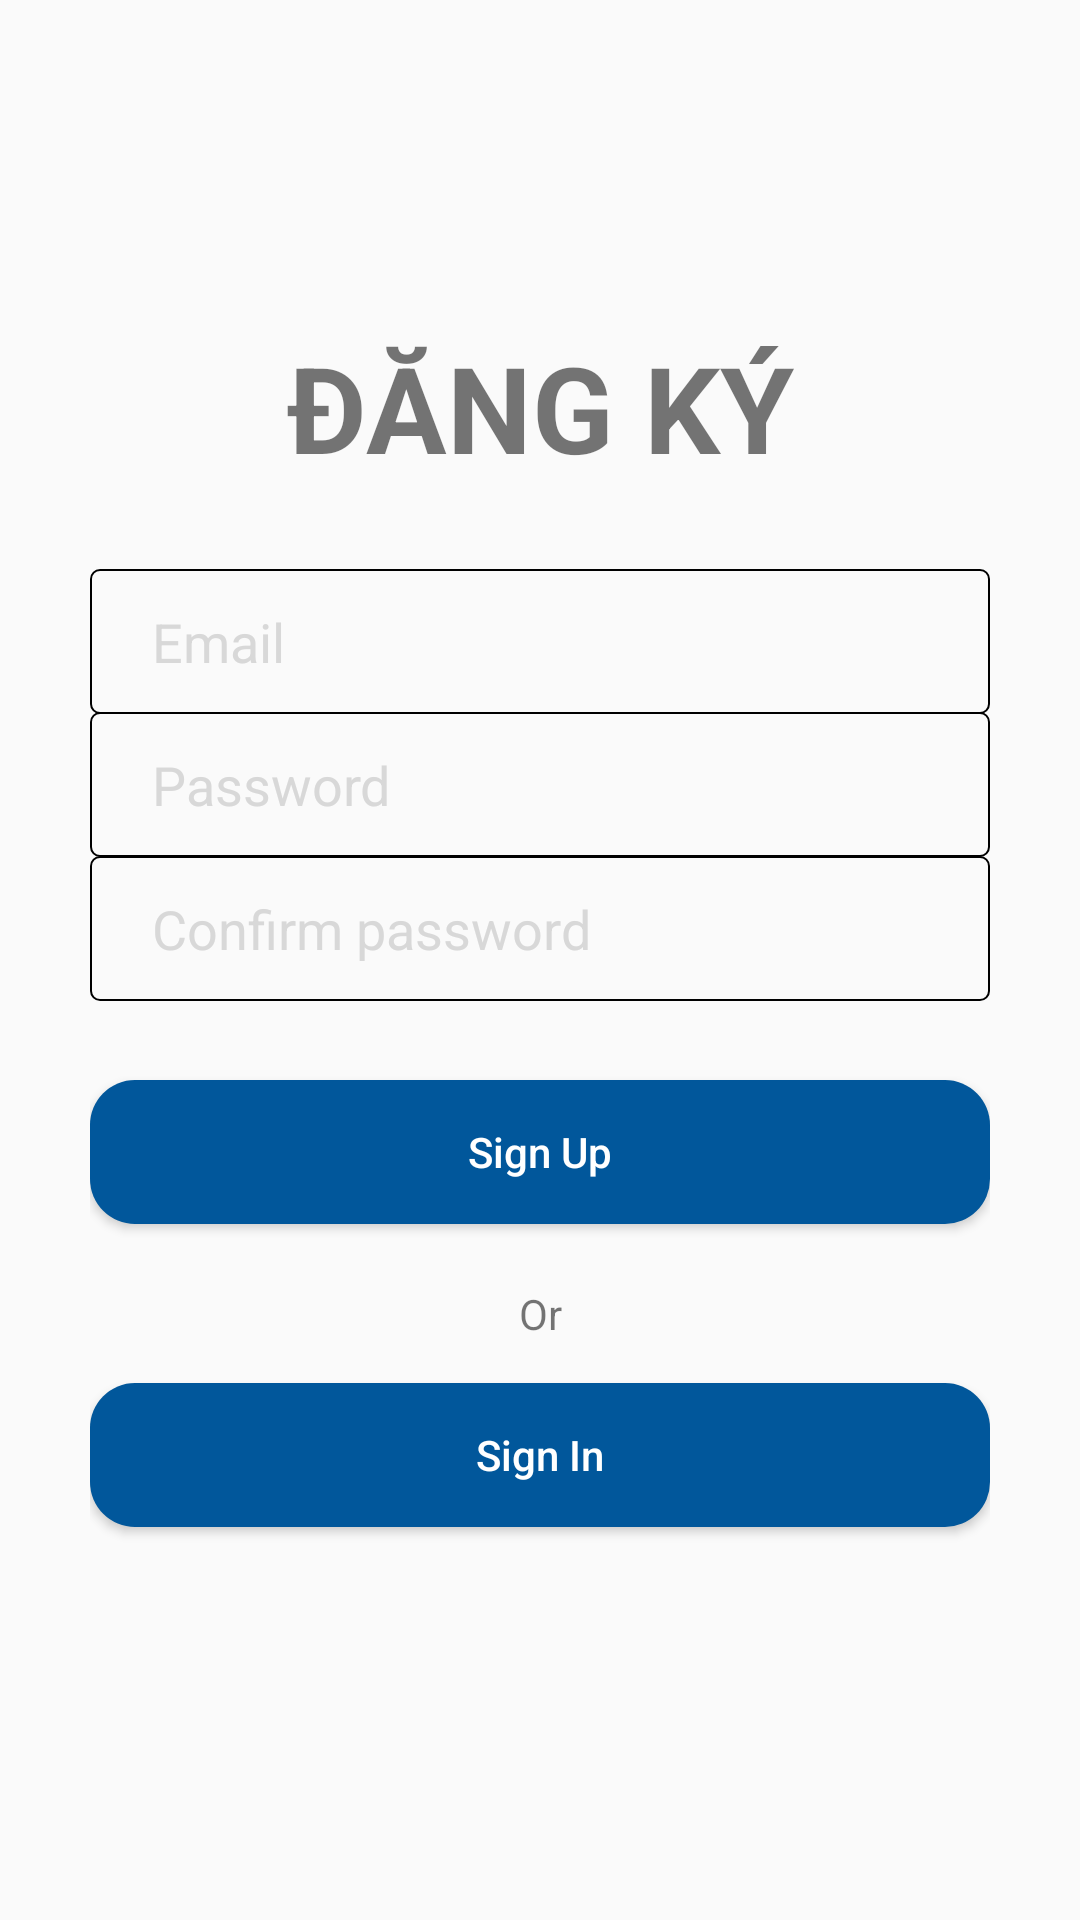

Layout XML and referenced resources for this Android screen:
<!-- AndroidManifest.xml: application theme Theme.FinalExam -->
<!-- res/layout/activity_sign_up.xml -->
<?xml version="1.0" encoding="utf-8"?>
<RelativeLayout xmlns:android="http://schemas.android.com/apk/res/android"
    xmlns:app="http://schemas.android.com/apk/res-auto"
    xmlns:tools="http://schemas.android.com/tools"
    android:layout_width="match_parent"
    android:layout_height="match_parent"
    tools:context=".signin_signup.SignUp">

    <androidx.constraintlayout.widget.ConstraintLayout
        android:layout_width="match_parent"
        android:layout_height="match_parent"
        android:padding="30dp"
        >

        <TextView
            android:id="@+id/lbDangKy"
            android:layout_width="wrap_content"
            android:layout_height="wrap_content"
            android:text="Đăng ký"
            android:textAllCaps="true"
            android:textSize="40dp"
            android:textStyle="bold"
            app:layout_constraintBottom_toBottomOf="parent"
            app:layout_constraintEnd_toEndOf="parent"
            app:layout_constraintHorizontal_bias="0.5"
            app:layout_constraintStart_toStartOf="parent"
            app:layout_constraintTop_toTopOf="parent"
            app:layout_constraintVertical_bias="0.15" />


        <EditText
            android:id="@+id/edtEmail"
            android:layout_width="match_parent"
            android:layout_height="wrap_content"
            android:background="@drawable/custom_edit_text"
            android:hint="  Email"
            android:textColorHint="@color/gray"
            android:drawableLeft="@drawable/mail"
            app:layout_constraintBottom_toBottomOf="parent"
            app:layout_constraintEnd_toEndOf="parent"
            app:layout_constraintHorizontal_bias="0.75"
            app:layout_constraintStart_toStartOf="parent"
            app:layout_constraintTop_toTopOf="parent"
            app:layout_constraintVertical_bias="0.3" />




        <EditText
            android:id="@+id/edtPassword"
            android:layout_width="match_parent"
            android:layout_height="wrap_content"
            android:background="@drawable/custom_edit_text"
            android:inputType="textPassword"
            android:hint="  Password"
            android:textColorHint="@color/gray"
            android:drawableLeft="@drawable/lock"
            app:layout_constraintBottom_toBottomOf="parent"
            app:layout_constraintEnd_toEndOf="parent"
            app:layout_constraintHorizontal_bias="0.748"
            app:layout_constraintStart_toStartOf="parent"
            app:layout_constraintTop_toTopOf="parent"
            app:layout_constraintVertical_bias="0.39" />




        <EditText
            android:id="@+id/edtConfirmPassword"
            android:layout_width="match_parent"
            android:layout_height="wrap_content"
            android:background="@drawable/custom_edit_text"
            android:inputType="textPassword"
            android:hint="  Confirm password"
            android:textColorHint="@color/gray"
            android:drawableLeft="@drawable/lock"
            app:layout_constraintBottom_toBottomOf="parent"
            app:layout_constraintEnd_toEndOf="parent"
            app:layout_constraintHorizontal_bias="0.748"
            app:layout_constraintStart_toStartOf="parent"
            app:layout_constraintTop_toTopOf="parent"
            app:layout_constraintVertical_bias="0.48" />


        <Button
            android:id="@+id/btnSignUp"
            android:layout_width="match_parent"
            android:layout_height="wrap_content"
            android:text="Sign Up"
            android:textColor="@color/white"
            android:background="@drawable/custom_button_tron"
            android:textAllCaps="false"
            app:layout_constraintBottom_toBottomOf="parent"
            app:layout_constraintEnd_toEndOf="parent"
            app:layout_constraintHorizontal_bias="0.5"
            app:layout_constraintStart_toStartOf="parent"
            app:layout_constraintTop_toTopOf="parent"
            app:layout_constraintVertical_bias="0.62" />

        <TextView
            android:layout_width="wrap_content"
            android:layout_height="wrap_content"
            android:text="Or"
            app:layout_constraintBottom_toBottomOf="parent"
            app:layout_constraintEnd_toEndOf="parent"
            app:layout_constraintStart_toStartOf="parent"
            app:layout_constraintTop_toTopOf="parent"
            app:layout_constraintVertical_bias="0.71"/>
        <Button
            android:id="@+id/btnSignIn"
            android:layout_width="match_parent"
            android:layout_height="wrap_content"
            android:text="Sign In"
            android:textColor="@color/white"
            android:background="@drawable/custom_button_tron"
            android:textAllCaps="false"
            app:layout_constraintBottom_toBottomOf="parent"
            app:layout_constraintEnd_toEndOf="parent"
            app:layout_constraintHorizontal_bias="0.5"
            app:layout_constraintStart_toStartOf="parent"
            app:layout_constraintTop_toTopOf="parent"
            app:layout_constraintVertical_bias="0.81" />

    </androidx.constraintlayout.widget.ConstraintLayout>


</RelativeLayout>
<!-- resources referenced by this layout -->
<resources>
  <color name="gray">#D8D8D8</color>
  <color name="white">#FFFFFFFF</color>
  <!-- drawable custom_button_tron (drawable) -->
  <?xml version="1.0" encoding="utf-8"?>
  <shape xmlns:android="http://schemas.android.com/apk/res/android">
      <padding
          android:right="8dp"
          android:left="8dp"/>
      <solid
          android:color="@color/blue"/>
      <corners
          android:radius="15dp"/>
  </shape>
  <!-- drawable custom_edit_text (drawable) -->
  <?xml version="1.0" encoding="utf-8"?>
  <shape xmlns:android="http://schemas.android.com/apk/res/android"
      android:shape="rectangle"
      >
  
      <padding
          android:top="12dp"
          android:bottom="12dp"
          android:left="12dp"
          android:right="12dp"/>
      <stroke
  
          android:width="2px"
          />
  
      <corners
          android:radius="3dp"/>
  </shape>
  <style name="Theme.FinalExam" parent="Base.Theme.FinalExam" />
  <color name="blue">#01579B</color>
  <style name="Base.Theme.FinalExam" parent="Theme.AppCompat.DayNight.NoActionBar">
          
          
      </style>
</resources>
